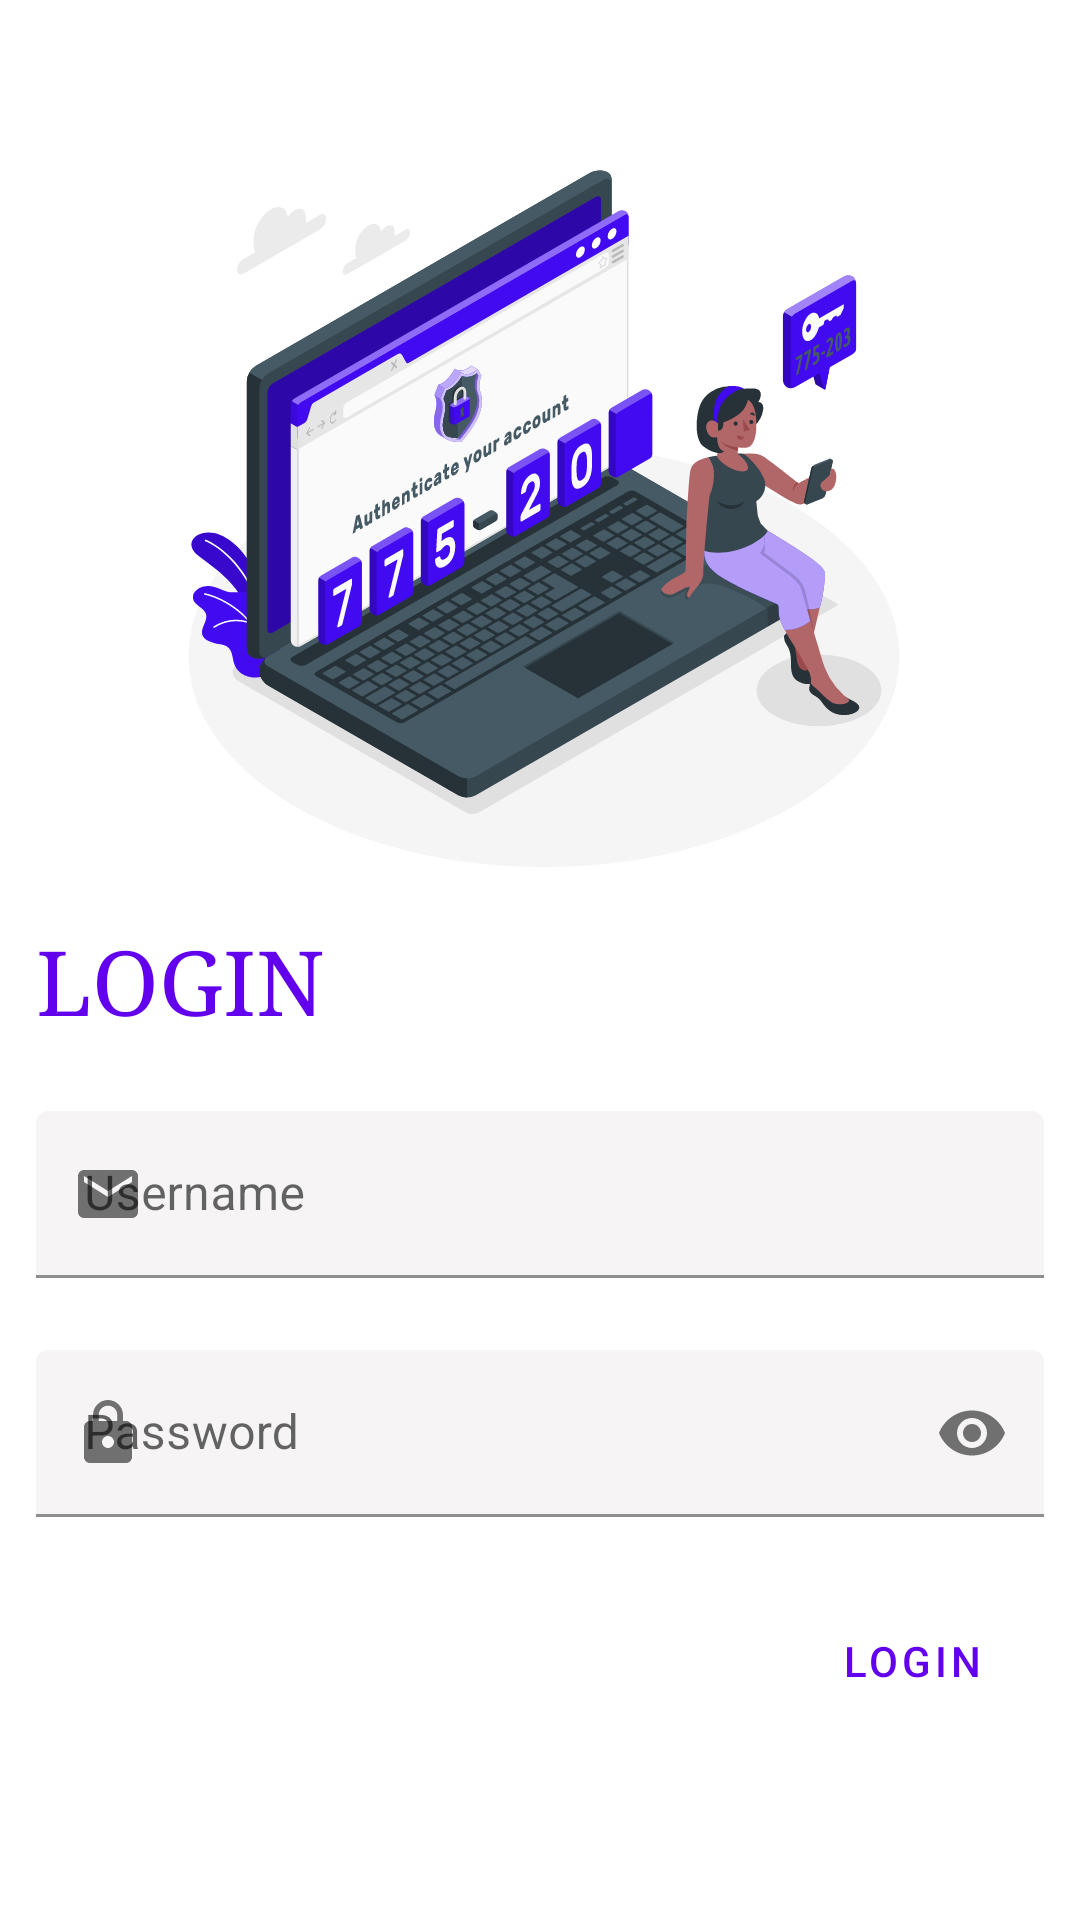

Produce the Android XML layout that renders to this screen, including the resource entries it uses.
<!-- AndroidManifest.xml: application theme Theme.Valves -->
<!-- res/layout/activity_main.xml -->
<?xml version="1.0" encoding="utf-8"?>
<LinearLayout xmlns:android="http://schemas.android.com/apk/res/android"
    xmlns:app="http://schemas.android.com/apk/res-auto"
    xmlns:tools="http://schemas.android.com/tools"
    android:layout_width="match_parent"
    android:layout_height="match_parent"
    android:orientation="vertical"
    tools:context=".MainActivity">
    <com.google.android.material.progressindicator.LinearProgressIndicator
        android:id="@+id/ProgressBar"
        android:visibility="gone"
        android:layout_width="match_parent"
        android:layout_height="wrap_content"
        android:indeterminate="true" />

        <ImageView
            android:layout_marginTop="45dp"
            android:layout_width="250dp"
            android:src="@drawable/ic_authentication_amico"
            android:layout_height="250dp"
            android:layout_gravity="center_horizontal"
            android:contentDescription="@string/authimage" />

        <TextView
            android:layout_width="wrap_content"
            android:layout_height="wrap_content"
            android:layout_margin="12dp"
            android:text="@string/login"
            android:textColor="@color/purple_700"
            android:textSize="30sp"
            android:typeface="serif" />

        <com.google.android.material.textfield.TextInputLayout
            android:id="@+id/authEmail"
            android:layout_width="match_parent"
            android:layout_margin="12dp"

            android:layout_height="wrap_content"
            app:startIconDrawable="@drawable/ic_baseline_email_24"
            app:endIconContentDescription="@string/username"
            android:hint="@string/username">

            <com.google.android.material.textfield.TextInputEditText
                android:id="@+id/getEmail"
                android:layout_width="match_parent"
                android:layout_height="wrap_content"
                android:inputType="textEmailAddress"
                android:backgroundTint="#F6F4F4"
                tools:ignore="TextContrastCheck" />

        </com.google.android.material.textfield.TextInputLayout>

        <com.google.android.material.textfield.TextInputLayout
            android:id="@+id/authPass"
            android:layout_width="match_parent"
            android:layout_margin="12dp"
            android:layout_height="wrap_content"
            app:startIconDrawable="@drawable/ic_baseline_lock_24"
            app:endIconContentDescription="@string/password"
            app:endIconMode="password_toggle"
            android:hint="@string/password">

            <com.google.android.material.textfield.TextInputEditText
                android:id="@+id/getPass"
                android:layout_width="match_parent"
                android:layout_height="wrap_content"
                android:backgroundTint="#F6F4F4"
                android:inputType="textPassword"
                tools:ignore="DuplicateSpeakableTextCheck,TextContrastCheck" />

        </com.google.android.material.textfield.TextInputLayout>

    <Button
        android:id="@+id/authLogin"
        style="@style/Widget.MaterialComponents.Button.OutlinedButton"
        android:layout_width="wrap_content"
        android:layout_height="wrap_content"
        android:layout_gravity="end"
        android:layout_margin="12dp"
        android:text="@string/login"
        android:textColor="@color/purple_700"
        tools:ignore="DuplicateSpeakableTextCheck" />
</LinearLayout>
<!-- resources referenced by this layout -->
<resources>
  <color name="purple_700">#6200EE</color>
  <!-- drawable ic_authentication_amico: vector/xml drawable (drawable, 82349 chars, omitted) -->
  <!-- drawable ic_baseline_email_24 (drawable) -->
  <vector android:autoMirrored="true" android:height="24dp"
      android:tint="#3700B3" android:viewportHeight="24"
      android:viewportWidth="24" android:width="24dp" xmlns:android="http://schemas.android.com/apk/res/android">
      <path android:fillColor="@android:color/white" android:pathData="M20,4L4,4c-1.1,0 -1.99,0.9 -1.99,2L2,18c0,1.1 0.9,2 2,2h16c1.1,0 2,-0.9 2,-2L22,6c0,-1.1 -0.9,-2 -2,-2zM20,8l-8,5 -8,-5L4,6l8,5 8,-5v2z"/>
  </vector>
  <!-- drawable ic_baseline_lock_24 (drawable) -->
  <vector android:autoMirrored="true" android:height="24dp"
      android:tint="#3700B3" android:viewportHeight="24"
      android:viewportWidth="24" android:width="24dp" xmlns:android="http://schemas.android.com/apk/res/android">
      <path android:fillColor="@android:color/white" android:pathData="M18,8h-1L17,6c0,-2.76 -2.24,-5 -5,-5S7,3.24 7,6v2L6,8c-1.1,0 -2,0.9 -2,2v10c0,1.1 0.9,2 2,2h12c1.1,0 2,-0.9 2,-2L20,10c0,-1.1 -0.9,-2 -2,-2zM12,17c-1.1,0 -2,-0.9 -2,-2s0.9,-2 2,-2 2,0.9 2,2 -0.9,2 -2,2zM15.1,8L8.9,8L8.9,6c0,-1.71 1.39,-3.1 3.1,-3.1 1.71,0 3.1,1.39 3.1,3.1v2z"/>
  </vector>
  <string name="authimage">authImage</string>
  <string name="login">LOGIN</string>
  <string name="password">Password</string>
  <string name="username">Username</string>
  <style name="Theme.Valves" parent="Theme.MaterialComponents.DayNight.NoActionBar">
          
          <item name="colorPrimary">@color/purple_500</item>
          <item name="colorPrimaryVariant">@color/purple_700</item>
          <item name="colorOnPrimary">@color/white</item>
          
          <item name="colorSecondary">@color/teal_200</item>
          <item name="colorSecondaryVariant">@color/teal_700</item>
          <item name="colorOnSecondary">@color/black</item>
          
          <item name="android:statusBarColor" tools:targetApi="l">?attr/colorPrimaryVariant</item>
          
      </style>
  <color name="purple_500">#FFFFFF</color>
  <color name="white">#FFFFFFFF</color>
  <color name="teal_200">#FF03DAC5</color>
  <color name="teal_700">#FF018786</color>
  <color name="black">#FF000000</color>
</resources>
